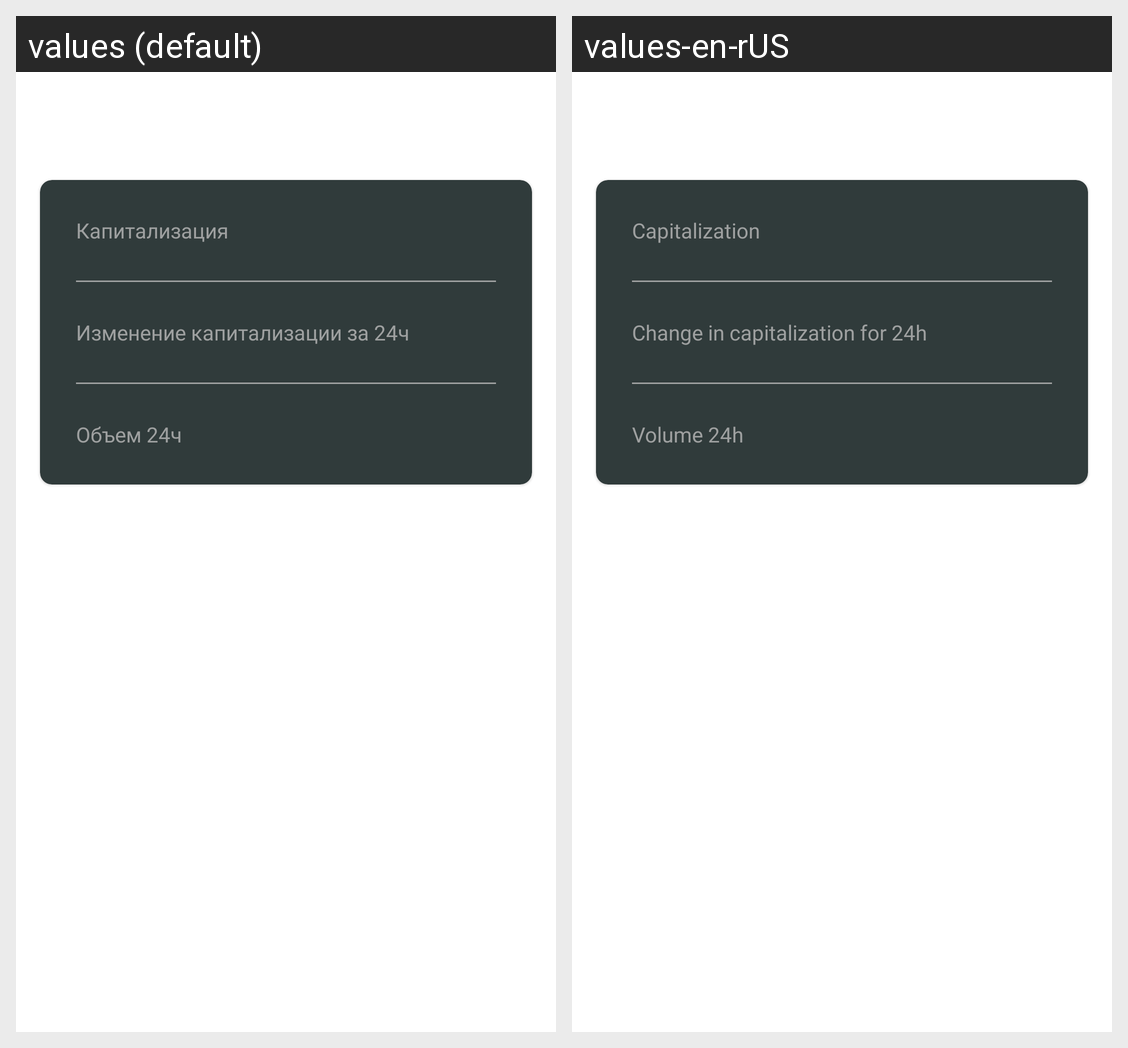

Here is an Android app screen in its default locale and in the app's own translations. Write out the translated-string differences for the strings that appear on this screen.
Android screen res/layout/fragment_category.xml rendered under 2 locales, left to right: values (default), values-en-rUS. Device: Nexus 5 (rendered at 1080×1920; each locale shown at half size, 540×960, under a caption strip naming it); theme Theme.Coin.
Strings drawn on this screen, with the default value and each locale's value (text and hints the layout hard-codes, and strings that could not be matched under every locale, appear in the picture but are not listed):

market_cap
  values: Капитализация
  values-en-rUS: Capitalization

cap_change
  values: Изменение капитализации за 24ч
  values-en-rUS: Change in capitalization for 24h

volume
  values: Объем 24ч
  values-en-rUS: Volume 24h
